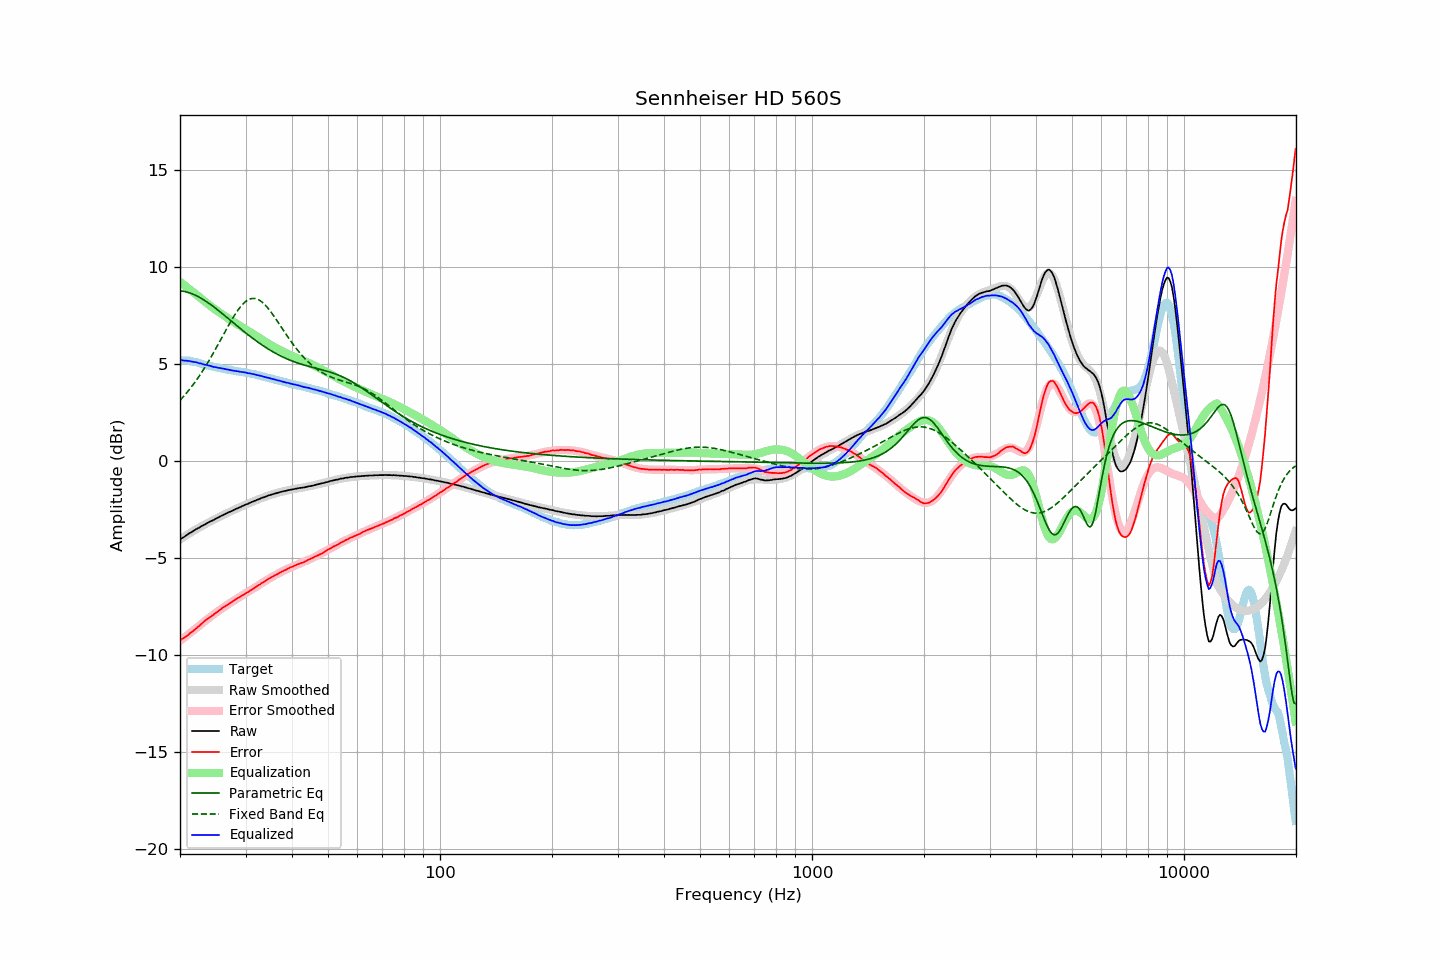

Values plotted in this chart, from the file beside it:
frequency, raw, error, smoothed, error_smoothed, equalization, parametric_eq, fixed_band_eq, equalized_raw, equalized_smoothed, target
20.00, -4.03, -9.23, -4.03, -9.25, 9.25, 8.79, 3.14, 5.22, 5.22, 5.20
20.20, -3.97, -9.17, -3.97, -9.19, 9.19, 8.78, 3.23, 5.22, 5.22, 5.20
20.40, -3.93, -9.13, -3.92, -9.13, 9.13, 8.77, 3.32, 5.20, 5.21, 5.20
20.61, -3.87, -9.07, -3.87, -9.06, 9.06, 8.76, 3.42, 5.19, 5.20, 5.20
20.81, -3.81, -9.01, -3.81, -9.00, 9.00, 8.74, 3.52, 5.19, 5.19, 5.20
21.02, -3.76, -8.96, -3.76, -8.94, 8.94, 8.71, 3.62, 5.18, 5.18, 5.20
21.23, -3.70, -8.88, -3.71, -8.87, 8.87, 8.69, 3.72, 5.17, 5.16, 5.18
21.44, -3.66, -8.83, -3.66, -8.81, 8.81, 8.66, 3.83, 5.15, 5.15, 5.17
21.66, -3.61, -8.76, -3.61, -8.74, 8.74, 8.63, 3.94, 5.13, 5.14, 5.15
21.87, -3.56, -8.69, -3.56, -8.68, 8.68, 8.59, 4.05, 5.12, 5.12, 5.13
22.09, -3.50, -8.62, -3.51, -8.61, 8.61, 8.55, 4.16, 5.11, 5.10, 5.12
22.31, -3.46, -8.54, -3.46, -8.55, 8.55, 8.51, 4.28, 5.09, 5.09, 5.09
22.54, -3.42, -8.49, -3.41, -8.48, 8.48, 8.46, 4.40, 5.06, 5.07, 5.07
22.76, -3.36, -8.40, -3.36, -8.41, 8.41, 8.42, 4.53, 5.05, 5.04, 5.04
22.99, -3.32, -8.33, -3.32, -8.34, 8.34, 8.37, 4.65, 5.02, 5.02, 5.01
23.22, -3.28, -8.26, -3.27, -8.27, 8.27, 8.32, 4.78, 4.99, 5.00, 4.98
23.45, -3.23, -8.19, -3.23, -8.21, 8.21, 8.26, 4.92, 4.98, 4.98, 4.96
23.69, -3.18, -8.13, -3.18, -8.14, 8.14, 8.21, 5.05, 4.96, 4.96, 4.95
23.92, -3.14, -8.07, -3.14, -8.08, 8.08, 8.15, 5.19, 4.94, 4.93, 4.93
24.16, -3.09, -8.01, -3.10, -8.01, 8.01, 8.09, 5.33, 4.92, 4.91, 4.92
24.40, -3.06, -7.96, -3.05, -7.95, 7.95, 8.03, 5.48, 4.89, 4.89, 4.90
24.65, -3.02, -7.90, -3.01, -7.89, 7.89, 7.97, 5.62, 4.87, 4.88, 4.88
24.89, -2.97, -7.83, -2.97, -7.83, 7.83, 7.90, 5.77, 4.86, 4.86, 4.86
25.14, -2.93, -7.77, -2.93, -7.77, 7.77, 7.84, 5.92, 4.84, 4.84, 4.85
25.39, -2.89, -7.71, -2.88, -7.71, 7.71, 7.77, 6.07, 4.82, 4.82, 4.83
25.65, -2.84, -7.65, -2.84, -7.65, 7.65, 7.71, 6.22, 4.81, 4.81, 4.81
25.91, -2.80, -7.58, -2.80, -7.59, 7.59, 7.64, 6.38, 4.79, 4.79, 4.78
26.16, -2.76, -7.53, -2.76, -7.54, 7.54, 7.57, 6.53, 4.78, 4.78, 4.77
26.43, -2.72, -7.48, -2.72, -7.48, 7.48, 7.50, 6.68, 4.76, 4.76, 4.76
26.69, -2.68, -7.42, -2.68, -7.43, 7.43, 7.44, 6.83, 4.75, 4.74, 4.74
26.96, -2.64, -7.37, -2.64, -7.37, 7.37, 7.37, 6.98, 4.73, 4.73, 4.73
27.23, -2.60, -7.32, -2.60, -7.32, 7.32, 7.30, 7.13, 4.72, 4.71, 4.72
27.50, -2.57, -7.27, -2.56, -7.26, 7.26, 7.23, 7.27, 4.69, 4.70, 4.71
27.77, -2.53, -7.21, -2.53, -7.21, 7.21, 7.16, 7.41, 4.68, 4.68, 4.68
28.05, -2.49, -7.16, -2.49, -7.16, 7.16, 7.09, 7.55, 4.67, 4.67, 4.67
28.33, -2.45, -7.10, -2.45, -7.11, 7.11, 7.02, 7.67, 4.66, 4.66, 4.65
28.62, -2.41, -7.05, -2.41, -7.05, 7.05, 6.95, 7.79, 4.64, 4.64, 4.64
28.90, -2.38, -7.01, -2.37, -7.00, 7.00, 6.88, 7.91, 4.63, 4.63, 4.63
29.19, -2.34, -6.94, -2.34, -6.95, 6.95, 6.82, 8.01, 4.61, 4.62, 4.61
29.48, -2.30, -6.90, -2.30, -6.90, 6.90, 6.75, 8.10, 4.60, 4.60, 4.60
29.78, -2.26, -6.85, -2.26, -6.85, 6.85, 6.68, 8.18, 4.59, 4.59, 4.59
30.08, -2.22, -6.80, -2.23, -6.80, 6.80, 6.62, 8.25, 4.58, 4.57, 4.58
30.38, -2.20, -6.76, -2.19, -6.75, 6.75, 6.55, 8.31, 4.55, 4.56, 4.56
30.68, -2.16, -6.70, -2.16, -6.70, 6.70, 6.49, 8.35, 4.54, 4.54, 4.55
30.99, -2.12, -6.64, -2.12, -6.65, 6.65, 6.42, 8.38, 4.53, 4.53, 4.52
31.30, -2.09, -6.60, -2.09, -6.59, 6.59, 6.36, 8.40, 4.51, 4.51, 4.51
31.61, -2.05, -6.55, -2.05, -6.54, 6.54, 6.30, 8.40, 4.49, 4.49, 4.50
31.93, -2.02, -6.50, -2.02, -6.49, 6.49, 6.24, 8.39, 4.47, 4.47, 4.48
32.24, -1.99, -6.43, -1.98, -6.44, 6.44, 6.18, 8.37, 4.45, 4.45, 4.44
32.57, -1.95, -6.38, -1.95, -6.38, 6.38, 6.12, 8.33, 4.43, 4.43, 4.43
32.89, -1.92, -6.34, -1.92, -6.33, 6.33, 6.06, 8.28, 4.41, 4.41, 4.42
33.22, -1.88, -6.26, -1.89, -6.28, 6.28, 6.00, 8.22, 4.40, 4.39, 4.38
33.55, -1.86, -6.23, -1.86, -6.22, 6.22, 5.95, 8.14, 4.37, 4.37, 4.37
33.89, -1.83, -6.18, -1.83, -6.17, 6.17, 5.89, 8.06, 4.34, 4.35, 4.35
34.23, -1.80, -6.12, -1.80, -6.12, 6.12, 5.84, 7.97, 4.32, 4.33, 4.32
34.57, -1.76, -6.06, -1.77, -6.07, 6.07, 5.79, 7.87, 4.31, 4.30, 4.30
34.92, -1.74, -6.02, -1.74, -6.02, 6.02, 5.74, 7.77, 4.28, 4.28, 4.28
35.27, -1.71, -5.97, -1.71, -5.97, 5.97, 5.69, 7.65, 4.26, 4.26, 4.26
35.62, -1.69, -5.93, -1.69, -5.93, 5.93, 5.64, 7.54, 4.24, 4.24, 4.24
35.97, -1.66, -5.87, -1.66, -5.88, 5.88, 5.59, 7.42, 4.22, 4.22, 4.22
... 635 more rows
